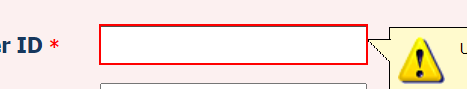
Task: To know tha workflow
Workflow: InEssBank

Step 1: Find Element username on the text box

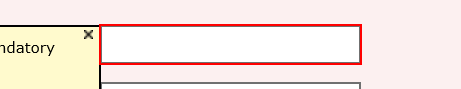
Step 2: type [username] into the text box

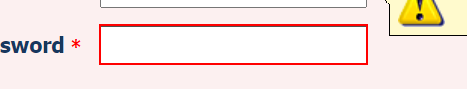
Step 3: Find Element password on the text box

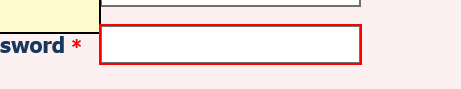
Step 4: type [password] into the text box

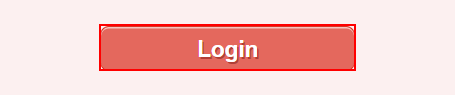
Step 5: click on the text box

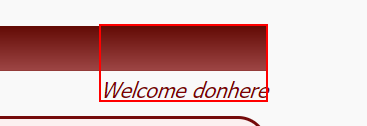
Step 6: find the element
